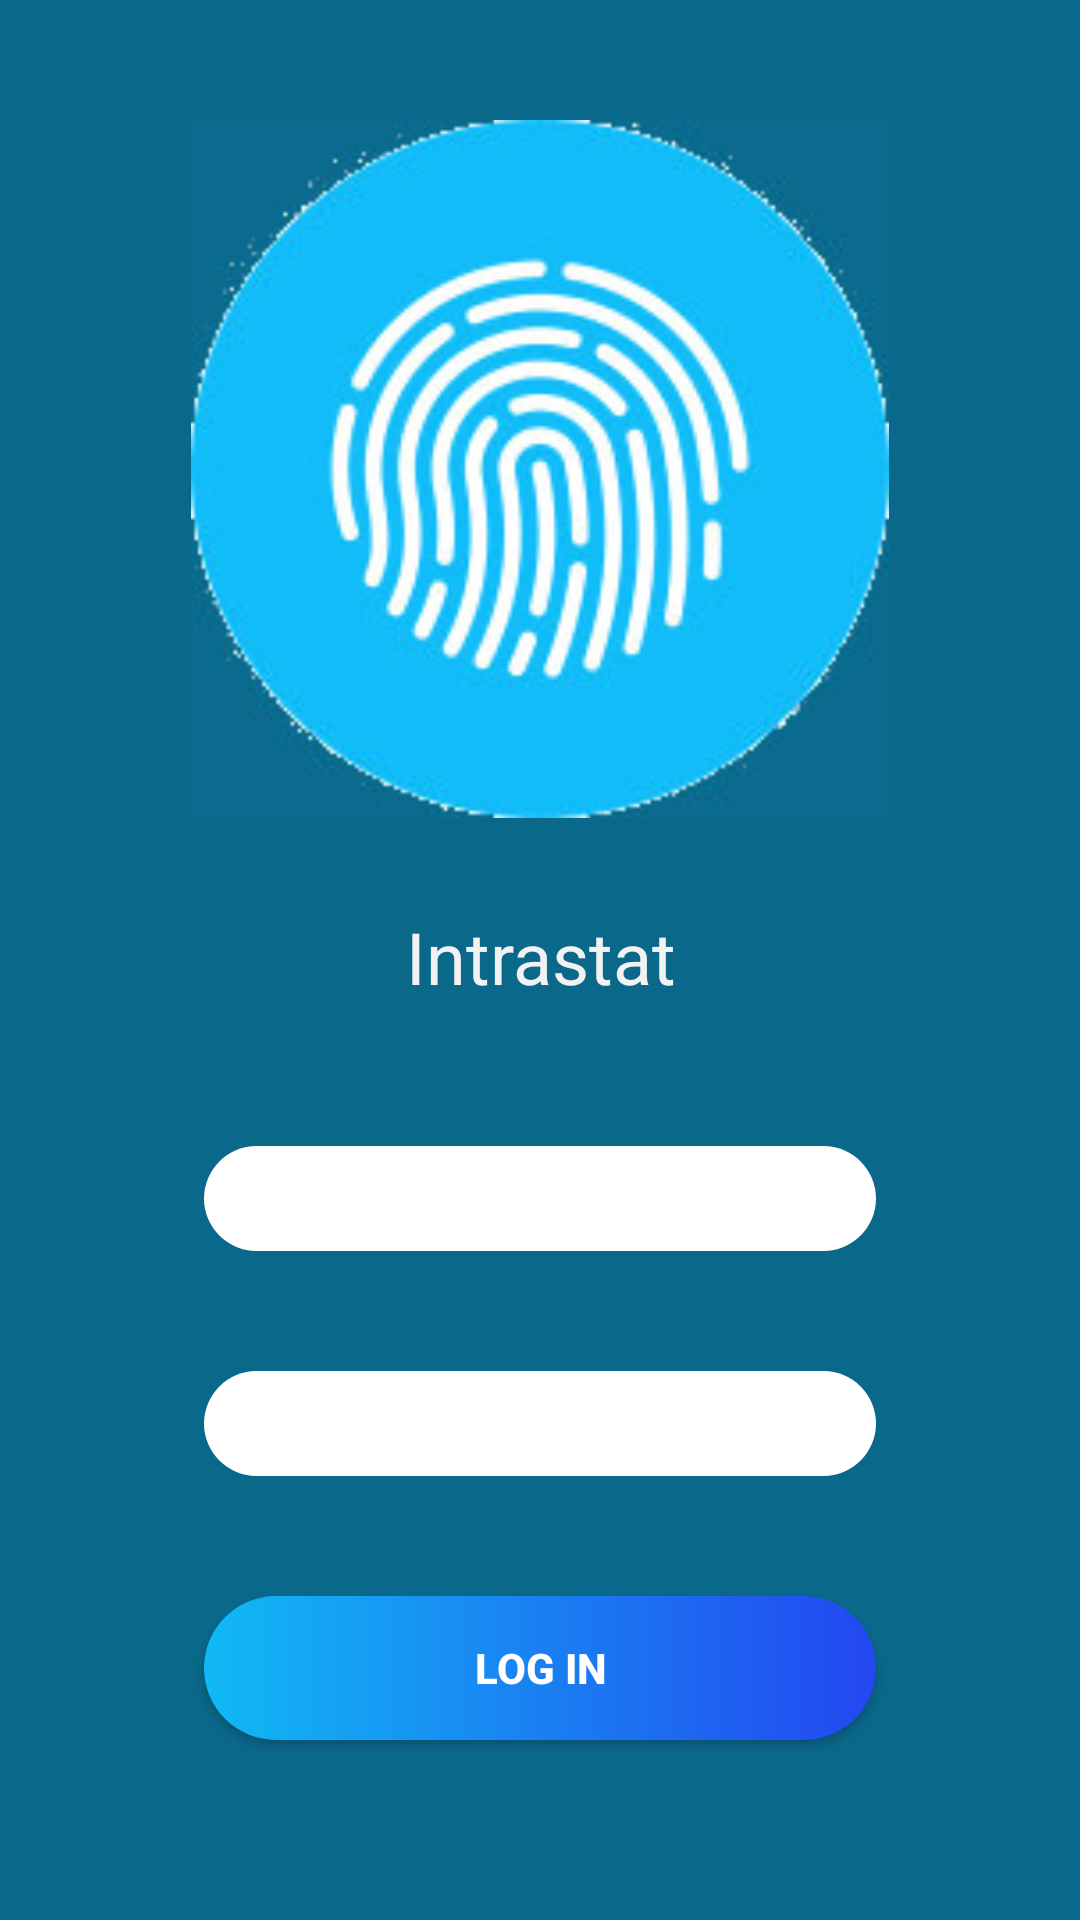

Android layout source for this screen:
<!-- AndroidManifest.xml: application theme Theme.AppCompat.NoActionBar -->
<!-- res/layout/activity_logout.xml -->
<?xml version="1.0" encoding="utf-8"?>
<RelativeLayout
        xmlns:android="http://schemas.android.com/apk/res/android" xmlns:app="http://schemas.android.com/apk/res-auto"
        xmlns:tools="http://schemas.android.com/tools" android:layout_width="match_parent"
        android:layout_height="match_parent"
        android:paddingBottom="@dimen/activity_vertical_margin"
        android:paddingTop="@dimen/activity_vertical_margin"
        android:paddingLeft="@dimen/activity_horizontal_margin"
        android:paddingRight="@dimen/activity_horizontal_margin"
        android:background="#0A688B">

    <LinearLayout
            android:orientation="vertical"
            android:layout_width="match_parent"
            android:layout_height="match_parent"
            android:layout_centerHorizontal="true"
            android:layout_centerVertical="true">
        <ImageView
                android:layout_width="match_parent"
                android:layout_height="0dp"
                app:srcCompat="@drawable/fingerprint"
                android:id="@+id/imageView"
                android:layout_weight="1"
        />
        <EditText
                style="@style/label_style"
                android:text="Intrastat"
                android:inputType="text"
                android:backgroundTint="@android:color/transparent"
                android:id="@+id/editText3" android:autoText="false" android:allowUndo="false"/>
        <EditText
                style="@style/edit_text_style"
                android:inputType="textPersonName"
                android:id="@+id/editText"
                />
        <EditText
                style="@style/edit_text_style"
                android:inputType="textPassword"
                android:id="@+id/editText2"/>
        <Button
                style="@style/btton_style"
                android:id="@+id/button" android:text="Log In"/>
    </LinearLayout>
</RelativeLayout>
<!-- resources referenced by this layout -->
<resources>
  <dimen name="activity_horizontal_margin">48dp</dimen>
  <dimen name="activity_vertical_margin">40dp</dimen>
  <!-- drawable fingerprint: jpg bitmap (drawable, 17435 bytes) -->
  <style name="btton_style">
          <item name="android:gravity">center</item>
          <item name="android:background">@drawable/button_frame</item>
          <item name="android:layout_width">match_parent</item>
          <item name="android:layout_height">wrap_content</item>
          <item name="android:ems">15</item>
          <item name="android:textColor">#ffffff</item>
          <item name="android:layout_margin">20dp</item>
          <item name="android:textStyle">bold</item>
      </style>
  <style name="edit_text_style">
          <item name="android:gravity">center</item>
          <item name="android:background">@drawable/edit_frame</item>
          <item name="android:layout_width">match_parent</item>
          <item name="android:layout_height">wrap_content</item>
          <item name="android:ems">10</item>
          <item name="android:layout_margin">20dp</item>
          <item name="android:textColorHint">#788B89</item>
          <item name="android:textColor">@android:color/black</item>
      </style>
  <style name="label_style">
          <item name="android:gravity">center</item>
          <item name="android:layout_width">match_parent</item>
          <item name="android:layout_height">wrap_content</item>
          <item name="android:textColor">#F2F2F2</item>
          <item name="android:layout_margin">20dp</item>
          <item name="android:textSize">24sp</item>
      </style>
  <!-- drawable button_frame (drawable) -->
  <?xml version="1.0" encoding="utf-8"?>
  <selector manifest:android="http://schemas.android.com/apk/res/android"
            xmlns:manifest="http://schemas.android.com/aapt" xmlns:android="http://schemas.android.com/apk/res/android">
      <item>
          <shape android:shape="rectangle">
              <corners android:radius="50dp"/>
              <solid android:color="#FFFFFF"/>
              <size android:height="35dp"/>
              <gradient android:startColor="#11B9F4" android:endColor="#2347F0"/>
          </shape>
      </item>
  </selector>
  <!-- drawable edit_frame (drawable) -->
  <?xml version="1.0" encoding="utf-8"?>
  <selector manifest:android="http://schemas.android.com/apk/res/android"
            xmlns:manifest="http://schemas.android.com/aapt" xmlns:android="http://schemas.android.com/apk/res/android">
      <item>
          <shape android:shape="rectangle">
              <corners android:radius="50dp"/>
              <solid android:color="#FFFFFF"/>
              <size android:height="35dp"/>
          </shape>
      </item>
  </selector>
</resources>
